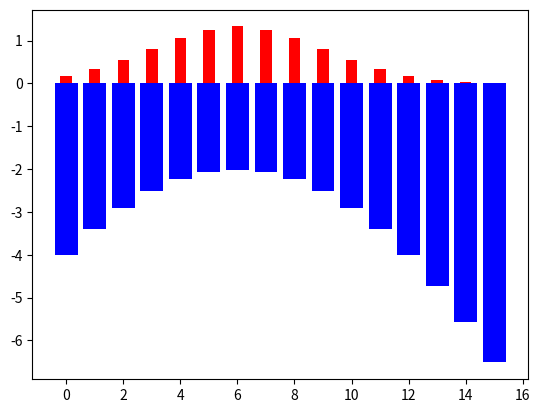

The script that saved this image:
# make discrete distribution from 0 to 10
# and plot the distribution

import numpy as np
import matplotlib.pyplot as plt

mean_1 = 6
std_1 = 3
mean_2 = 7
std_2 = 3

# set y limit to 0.2
# plt.ylim(0, 0.2)

# make discrete distribution
x = np.arange(0, 16)
y_1 = np.exp(-(x - mean_1)**2 / (2 * std_1**2)) / (std_1 * np.sqrt(2 * np.pi))
y_2 = np.exp(-(x - mean_2)**2 / (2 * std_2**2)) / (std_2 * np.sqrt(2 * np.pi))

# print expected values
print("Expected value of distribution 1: ", np.sum(x * y_1))
print("Expected value of distribution 2: ", np.sum(x * y_2))

# compute Kullback-Leibler divergence between the two distributions
kl_div = np.sum(y_1 * np.log(y_1 / y_2))
print("Kullback-Leibler divergence between the two distributions: ", kl_div)

# for every valule of x, compute surprise for distribution 1 and 2
surprise_1 = np.log(y_1)
surprise_2 = np.log(y_2)

# plot the two distributions together, the first in blue and the second in red as a bar chart
plt.bar(x, surprise_1, color='blue')
plt.bar(x, y_1*10, color='red', width=0.4)
plt.show()
